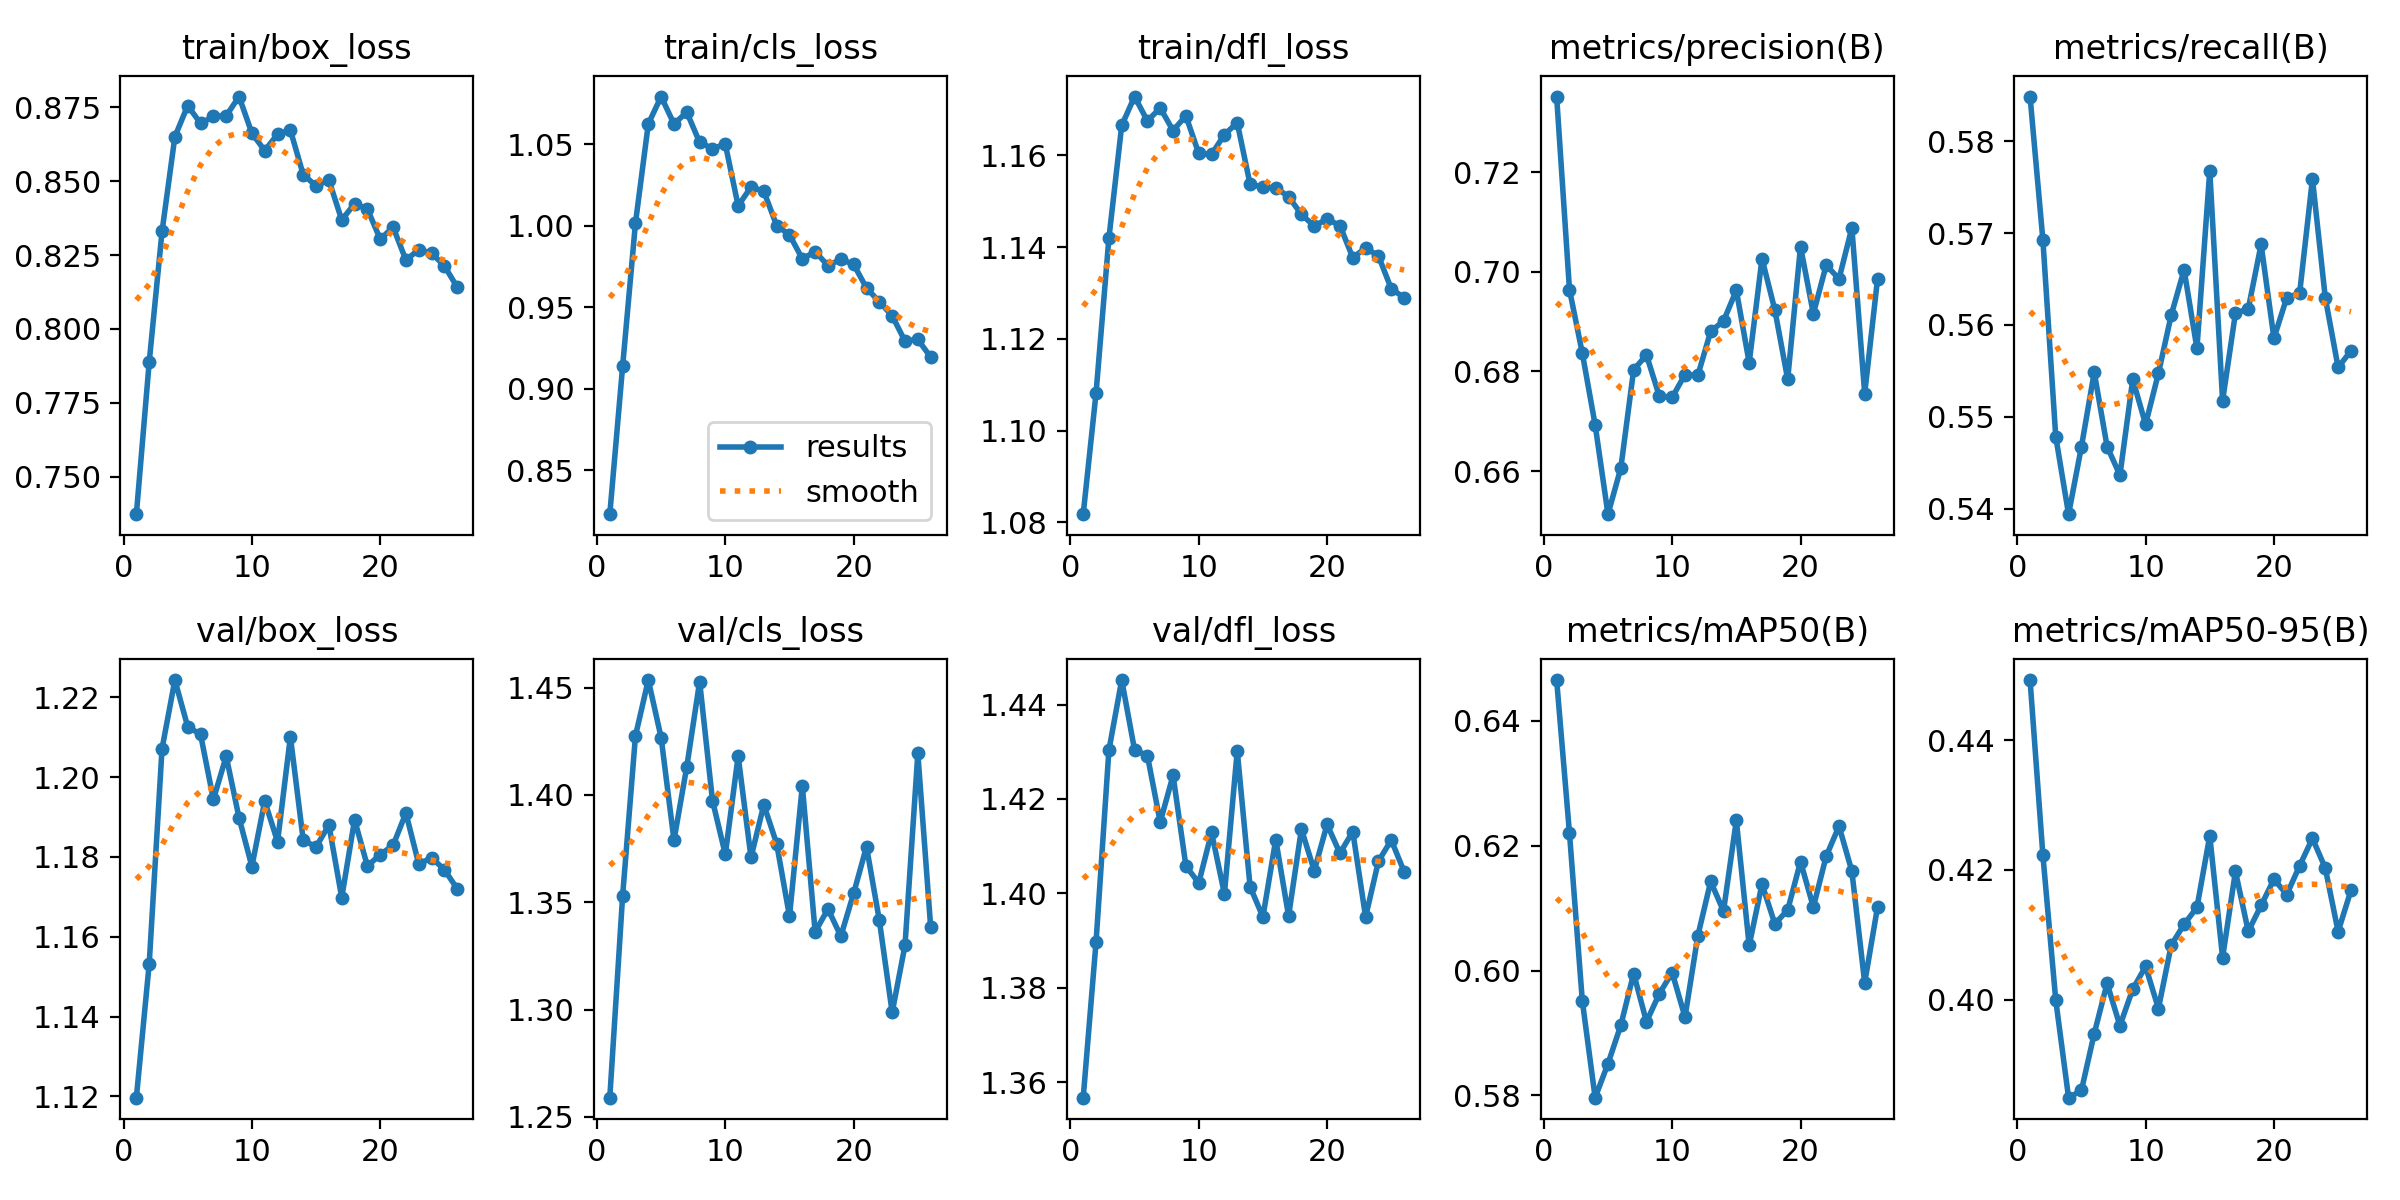

The file beside this chart, header and first rows:
epoch, train/box_loss, train/cls_loss, train/dfl_loss, metrics/precision(B), metrics/recall(B), metrics/mAP50(B), metrics/mAP50-95(B), val/box_loss, val/cls_loss, val/dfl_loss, lr/pg0, lr/pg1, lr/pg2
1, 0.7374, 0.8232, 1.082, 0.7351, 0.5849, 0.6465, 0.4493, 1.12, 1.259, 1.357, 0.0001383, 0.0001383, 0.0001383
2, 0.7888, 0.9139, 1.108, 0.6964, 0.5692, 0.622, 0.4222, 1.153, 1.353, 1.39, 0.0002746, 0.0002746, 0.0002746
3, 0.8329, 1.002, 1.142, 0.6837, 0.5478, 0.5952, 0.3999, 1.207, 1.427, 1.43, 0.0004081, 0.0004081, 0.0004081
4, 0.865, 1.062, 1.167, 0.6693, 0.5394, 0.5796, 0.3849, 1.224, 1.454, 1.445, 0.0004046, 0.0004046, 0.0004046
5, 0.8755, 1.079, 1.173, 0.6514, 0.5467, 0.5851, 0.386, 1.213, 1.427, 1.43, 0.0004005, 0.0004005, 0.0004005
6, 0.8695, 1.062, 1.167, 0.6606, 0.5548, 0.5913, 0.3948, 1.211, 1.379, 1.429, 0.0003964, 0.0003964, 0.0003964
7, 0.8719, 1.07, 1.17, 0.6803, 0.5468, 0.5995, 0.4025, 1.194, 1.413, 1.415, 0.0003922, 0.0003922, 0.0003922
8, 0.8721, 1.051, 1.165, 0.6833, 0.5436, 0.5918, 0.396, 1.205, 1.453, 1.425, 0.0003881, 0.0003881, 0.0003881
9, 0.8786, 1.047, 1.169, 0.675, 0.5541, 0.5963, 0.4016, 1.19, 1.397, 1.406, 0.000384, 0.000384, 0.000384
10, 0.8662, 1.05, 1.16, 0.6748, 0.5492, 0.5997, 0.4051, 1.178, 1.372, 1.402, 0.0003798, 0.0003798, 0.0003798
11, 0.8603, 1.012, 1.16, 0.6794, 0.5547, 0.5926, 0.3986, 1.194, 1.418, 1.413, 0.0003757, 0.0003757, 0.0003757
12, 0.8659, 1.024, 1.165, 0.6792, 0.5611, 0.6056, 0.4084, 1.184, 1.371, 1.4, 0.0003716, 0.0003716, 0.0003716
13, 0.8672, 1.021, 1.167, 0.688, 0.566, 0.6143, 0.4116, 1.21, 1.395, 1.43, 0.0003675, 0.0003675, 0.0003675
14, 0.8522, 1, 1.154, 0.6901, 0.5575, 0.6095, 0.4142, 1.184, 1.377, 1.401, 0.0003633, 0.0003633, 0.0003633
15, 0.8484, 0.9945, 1.153, 0.6963, 0.5768, 0.6241, 0.4252, 1.183, 1.343, 1.395, 0.0003592, 0.0003592, 0.0003592
16, 0.8503, 0.9798, 1.153, 0.6817, 0.5517, 0.604, 0.4065, 1.188, 1.404, 1.411, 0.0003551, 0.0003551, 0.0003551
17, 0.8368, 0.9841, 1.151, 0.7026, 0.5613, 0.6139, 0.4198, 1.17, 1.336, 1.395, 0.0003509, 0.0003509, 0.0003509
18, 0.8424, 0.9756, 1.147, 0.6923, 0.5618, 0.6075, 0.4105, 1.189, 1.347, 1.414, 0.0003468, 0.0003468, 0.0003468
19, 0.8406, 0.9795, 1.145, 0.6784, 0.5688, 0.6097, 0.4145, 1.178, 1.334, 1.405, 0.0003427, 0.0003427, 0.0003427
20, 0.8303, 0.9764, 1.146, 0.705, 0.5586, 0.6175, 0.4186, 1.181, 1.354, 1.415, 0.0003386, 0.0003386, 0.0003386
21, 0.8344, 0.9619, 1.145, 0.6916, 0.563, 0.6102, 0.4162, 1.183, 1.376, 1.409, 0.0003344, 0.0003344, 0.0003344
22, 0.8233, 0.9534, 1.138, 0.7013, 0.5635, 0.6183, 0.4206, 1.191, 1.342, 1.413, 0.0003303, 0.0003303, 0.0003303
23, 0.8268, 0.9449, 1.14, 0.6986, 0.5759, 0.6231, 0.4249, 1.178, 1.299, 1.395, 0.0003262, 0.0003262, 0.0003262
24, 0.8256, 0.9292, 1.138, 0.7088, 0.563, 0.6159, 0.4203, 1.18, 1.33, 1.407, 0.000322, 0.000322, 0.000322
25, 0.8213, 0.9303, 1.131, 0.6755, 0.5554, 0.598, 0.4105, 1.177, 1.419, 1.411, 0.0003179, 0.0003179, 0.0003179
26, 0.8141, 0.9195, 1.129, 0.6985, 0.5572, 0.6102, 0.4168, 1.172, 1.338, 1.405, 0.0003138, 0.0003138, 0.0003138
